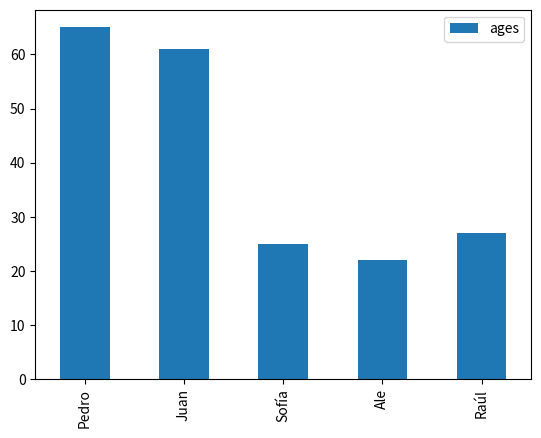

This chart was generated by the following Python code:
import pandas as pd
import matplotlib.pyplot as plt

plotdata = pd.DataFrame({"ages": [65, 61, 25, 22, 27]}, 
                    index = ["Pedro","Juan","Sofía","Ale","Raúl"])

plotdata.plot(kind="bar")
plt.show()
